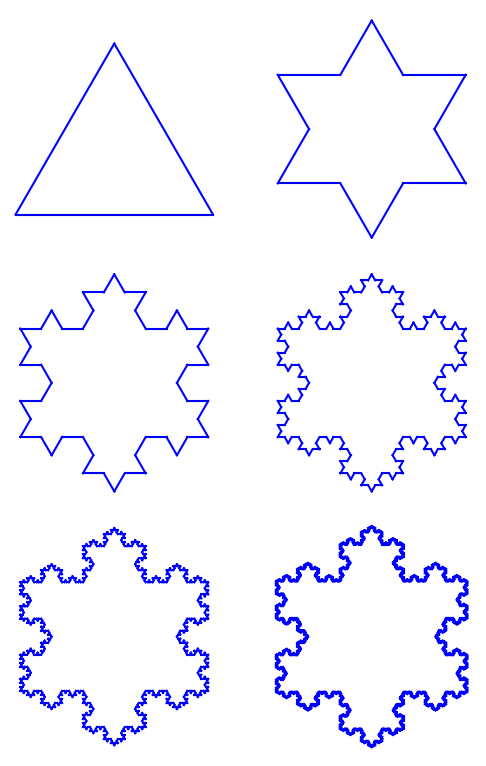

The matplotlib source for this figure:
"""
Koch snowflake
https://en.wikipedia.org/wiki/Koch_snowflake
"""
import sys
from math import sqrt
import matplotlib.pyplot as plt


def kochCurve(n, xA, yA, xB, yB):
    if n != 0:
        xC = xA + (xB - xA) / 3
        yC = yA + (yB - yA) / 3
        xD = xA + 2 * (xB - xA) / 3
        yD = yA + 2 * (yB - yA) / 3
        xE = (xC + xD) / 2 - (yD - yC) * sqrt(3) / 2
        yE = (yC + yD) / 2 + (xD - xC) * sqrt(3) / 2
        kochCurve(n - 1, xA, yA, xC, yC)
        kochCurve(n - 1, xC, yC, xE, yE)
        kochCurve(n - 1, xE, yE, xD, yD)
        kochCurve(n - 1, xD, yD, xB, yB)
    else:
        plt.plot([xA, xB], [yA, yB], 'b')


def kockCurveConstruction(n):
    kochCurve(n, 0, 0, 1, 0)
    plt.axis("equal")
    plt.show()


def kochSnowflake(n):
    xA, yA = 0, 0
    xB, yB = 1 / 2, sqrt(0.75)
    xC, yC = 1, 0
    kochCurve(n, xA, yA, xB, yB)
    kochCurve(n, xB, yB, xC, yC)
    kochCurve(n, xC, yC, xA, yA)
    plt.axis("equal")
    plt.tight_layout()



fig = plt.figure(figsize = (5,8))

for idx in range(6):

    ax = plt.subplot(3,2,idx + 1)
    kochSnowflake(idx)
    
    ax.set_axis_off()
